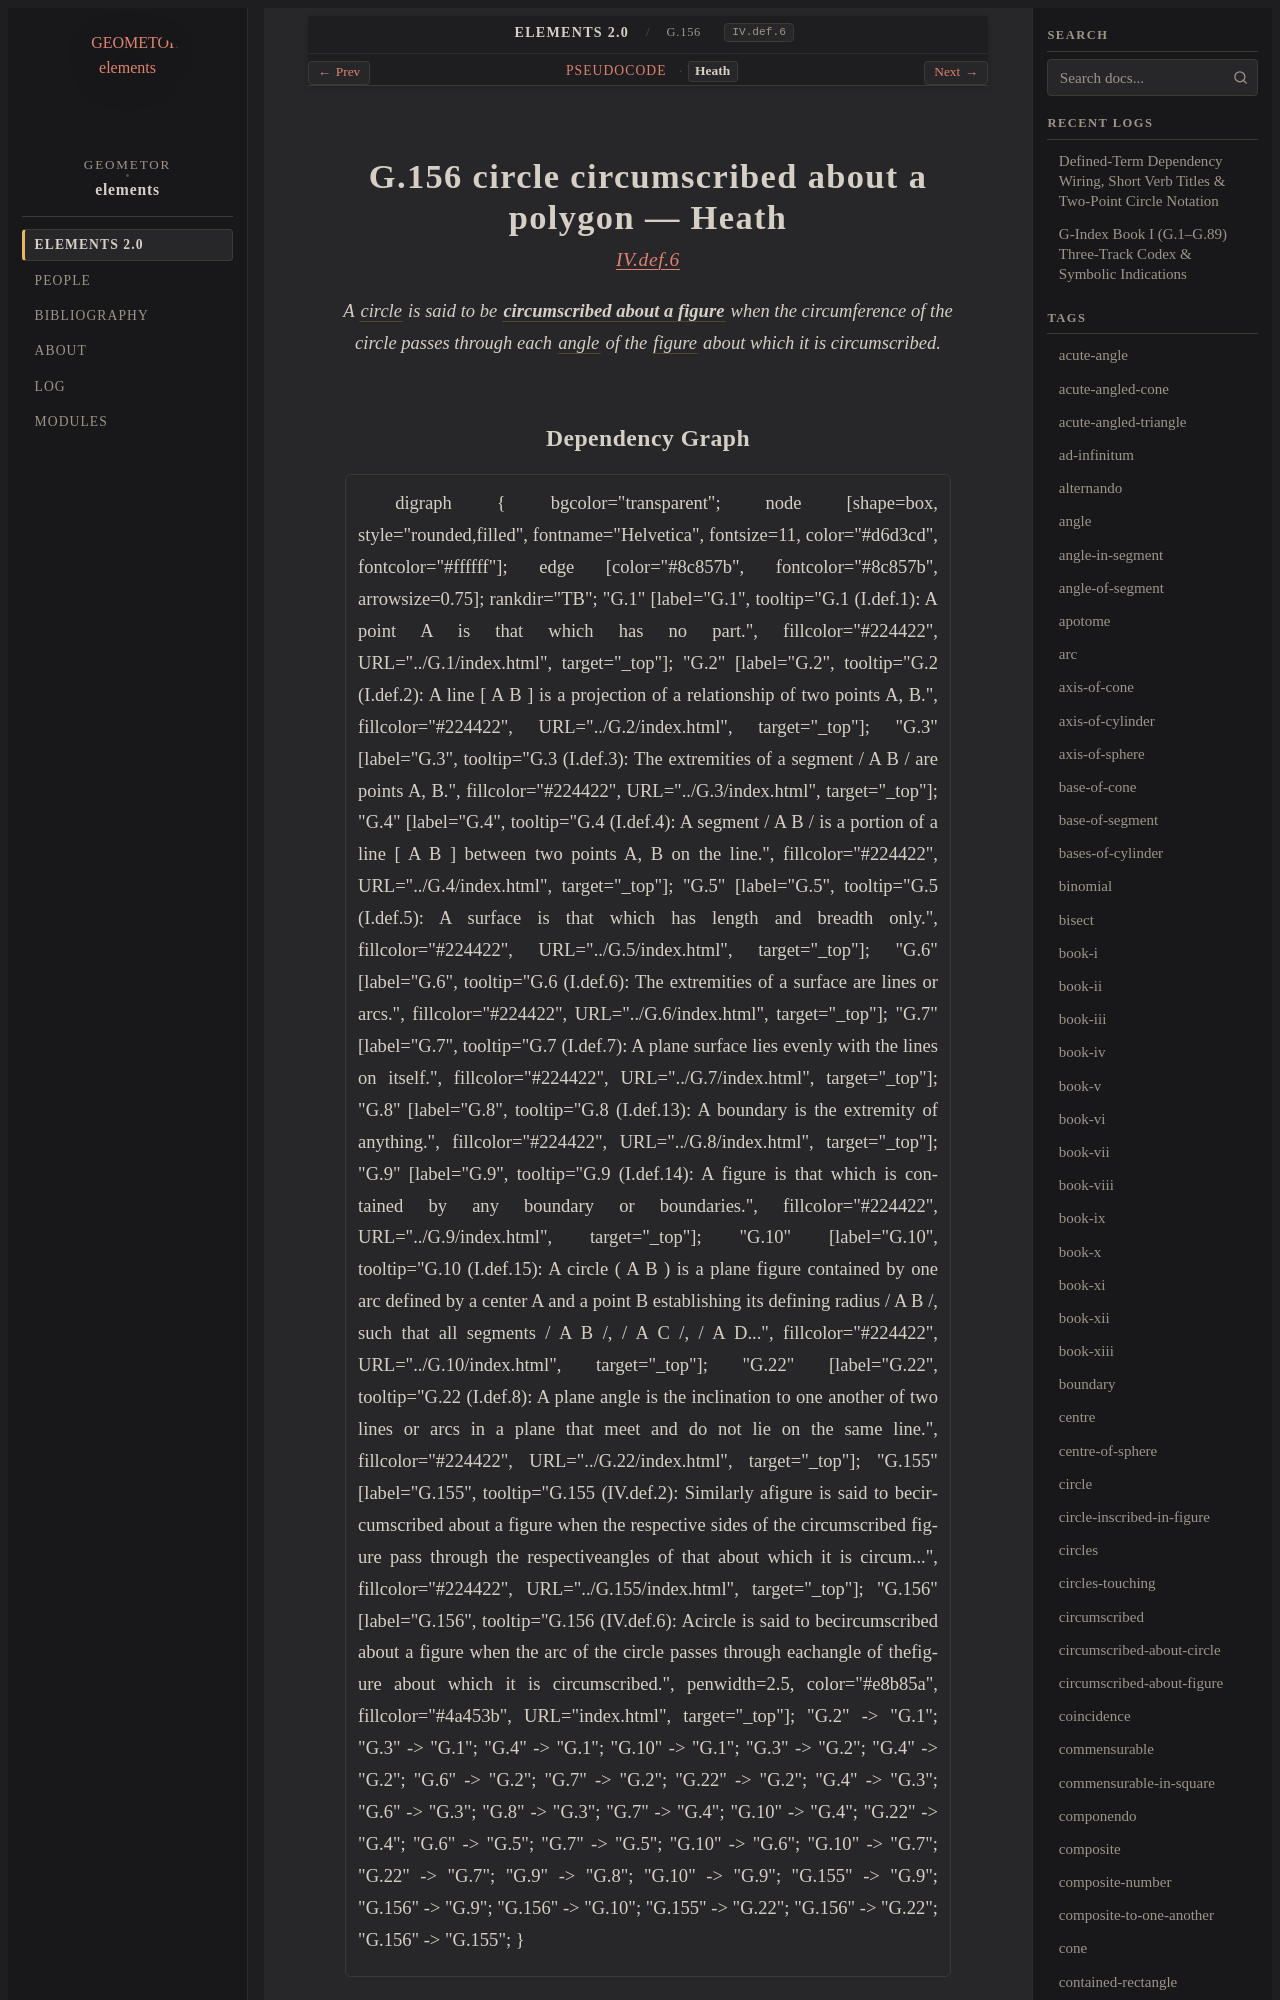

repository: geometor/elements · page: elements2/G.156/heath.html · generator: sphinx

:canonical_id: G.156
:original_id: IV.def.6
:title: G.156 circle circumscribed about a polygon
:volume: II
:book: IV
:type: def

G.156 circle circumscribed about a polygon — Heath
==================================================

.. rubric:: `IV.def.6 <https://geometor.github.io/euclid/heath/volume_II/book_iv/definitions/#iv-def-6>`_

.. enunciation::

   A :term:`circle <G.10>` is said to be :term:`**circumscribed about a figure** <G.155>` when the circumference of the circle passes through each :term:`angle <G.22>` of the :term:`figure <G.9>` about which it is circumscribed.
